The GitHub repository harshcans/EcoSort-Ai contains a labelled image folder "Data" with 6 categories: e-waste, glass, metal, organic, paper, plastic. Examples follow, each with its label.

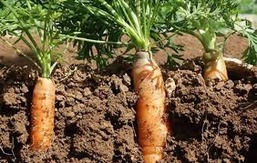
Label: organic

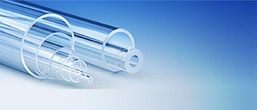
Label: glass

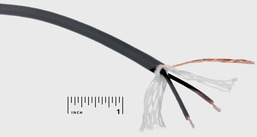
Label: e-waste

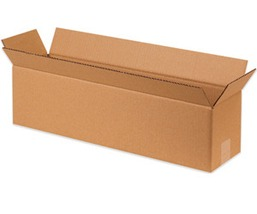
Label: paper

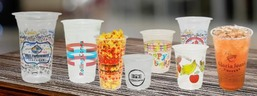
Label: plastic

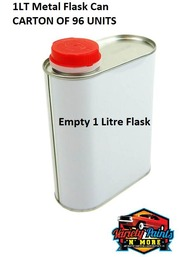
Label: metal
